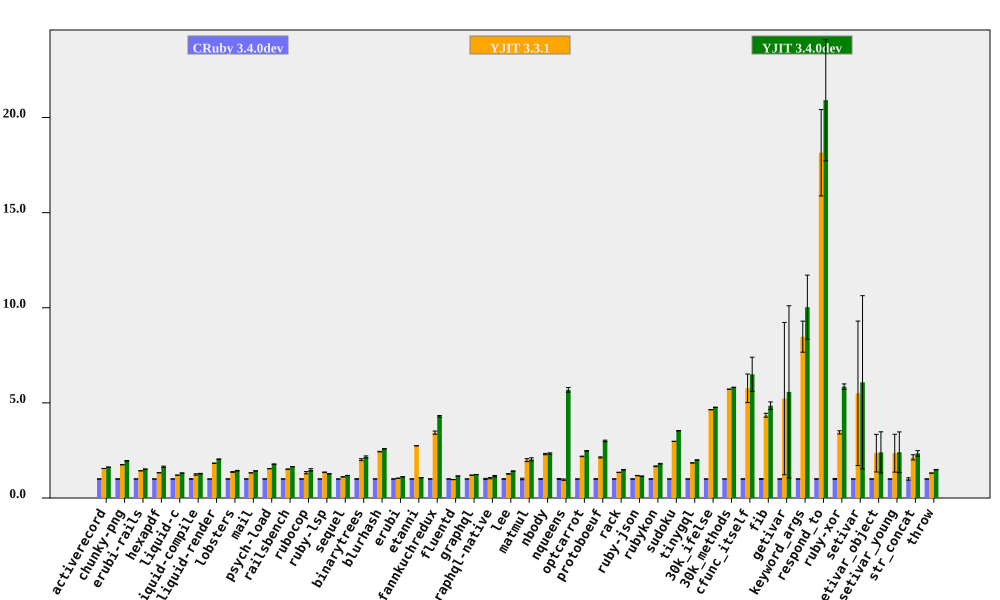

The file beside this chart, header and first rows:
bench, CRuby 3.4.0dev (ms), CRuby 3.4.0dev RSD, YJIT 3.3.1 (ms), YJIT 3.3.1 RSD, YJIT 3.4.0dev (ms), YJIT 3.4.0dev RSD, YJIT 3.3.1 spd, YJIT 3.3.1 spd RSD, YJIT 3.4.0dev spd, YJIT 3.4.0dev spd RSD, % in YJIT
activerecord, 1517, 0.108, 978.5, 0.03051, 935.9, 0.04983, 1.551, 0.1122, 1.621, 0.1189, 99.81
chunky-png, 2453, 0.6395, 1402, 0.08076, 1255, 0.0947, 1.75, 0.6445, 1.955, 0.6464, 99.99
erubi-rails, 4757, 0.04141, 3322, 0.07079, 3130, 0.1396, 1.432, 0.08202, 1.52, 0.1456, 99.84
hexapdf, 8608, 0.3683, 6476, 0.6007, 5243, 1.952, 1.329, 0.7046, 1.642, 1.986, 98.29
liquid-c, 237.2, 0.4666, 197.8, 0.1775, 181, 0.6006, 1.199, 0.4992, 1.31, 0.7606, 99.67
liquid-compile, 221.8, 1.028, 179.6, 2.805, 173.1, 0.3079, 1.235, 2.988, 1.281, 1.073, 99.89
liquid-render, 573.3, 0.07, 313.6, 0.118, 280.7, 0.09172, 1.828, 0.1372, 2.043, 0.1154, 99.86
lobsters, 3200, 0.3351, 2339, 1.483, 2225, 0.9251, 1.368, 1.521, 1.438, 0.9839, 99.02
mail, 486.2, 0.154, 367.7, 0.1894, 341.2, 0.1751, 1.322, 0.2441, 1.425, 0.2332, 99.76
psych-load, 8367, 0.106, 5427, 0.0488, 4697, 0.03196, 1.542, 0.1167, 1.781, 0.1107, 99.99
railsbench, 9560, 0.0305, 6305, 0.5359, 5790, 0.04011, 1.516, 0.5368, 1.651, 0.05039, 99.81
rubocop, 531, 0.482, 399.3, 4.418, 358.7, 4.065, 1.33, 4.444, 1.48, 4.093, 99.63
ruby-lsp, 408.2, 0.1682, 301.7, 1.026, 320.6, 0.647, 1.353, 1.039, 1.273, 0.6685, 97.53
sequel, 238.4, 0.1968, 214.7, 0.1681, 201.2, 0.2572, 1.11, 0.2588, 1.185, 0.3239, 96.77
binarytrees, 1003, 1.191, 498.3, 2.274, 464.7, 2.132, 2.014, 2.566, 2.159, 2.442, 99.98
blurhash, 1061, 0.4802, 435.2, 0.3525, 410.3, 0.3489, 2.439, 0.5957, 2.587, 0.5935, 99.98
erubi, 646, 0.2836, 621.7, 0.1022, 579.8, 0.2115, 1.039, 0.3015, 1.114, 0.3538, 99.94
etanni, 2511, 0.03191, 914.6, 0.1271, 2356, 0.05029, 2.745, 0.1311, 1.066, 0.05956, 99.92
fannkuchredux, 5809, 0.9321, 1691, 2.266, 1352, 0.173, 3.435, 2.45, 4.295, 0.9481, 74.28
fluentd, 5525, 0.2522, 5710, 0.474, 4779, 0.1212, 0.9676, 0.5369, 1.156, 0.2798, 99.98
graphql, 11736, 0.06217, 9789, 0.1147, 9494, 0.06501, 1.199, 0.1305, 1.236, 0.08995, 99.44
graphql-native, 1638, 3.038, 1573, 0.05279, 1424, 0.1494, 1.041, 3.039, 1.15, 3.042, 99.9
lee, 3650, 0.9146, 2882, 1.077, 2587, 0.7777, 1.267, 1.413, 1.411, 1.201, 99.96
matmul, 4343, 3.953, 2181, 0.3846, 2136, 0.08234, 1.991, 3.972, 2.033, 3.954, 99.64
nbody, 293.8, 1.471, 127.3, 0.4164, 125.7, 0.4869, 2.308, 1.529, 2.336, 1.549, 99.56
nqueens, 591.4, 2.147, 614.1, 2.783, 104.1, 0.3003, 0.9631, 3.515, 5.683, 2.168, 89.04
optcarrot, 18174, 0.3825, 8309, 0.4854, 7337, 0.3917, 2.187, 0.618, 2.477, 0.5475, 99.49
protoboeuf, 444.6, 1.334, 208.4, 0.1425, 148.2, 0.2057, 2.134, 1.341, 3, 1.349, 99.98
rack, 238.3, 0.3981, 176.7, 0.4566, 160.3, 0.9736, 1.348, 0.6058, 1.487, 1.052, 99.6
ruby-json, 11391, 0.7475, 9680, 0.1042, 9930, 0.05536, 1.177, 0.7548, 1.147, 0.7496, 99.98
rubykon, 34733, 0.8081, 20846, 0.7897, 19275, 0.6572, 1.666, 1.13, 1.802, 1.042, 99.95
sudoku, 4845, 0.2732, 1628, 0.07532, 1370, 0.1009, 2.976, 0.2834, 3.536, 0.2912, 99.71
tinygql, 2596, 0.2842, 1407, 0.1142, 1300, 0.3805, 1.845, 0.3063, 1.997, 0.4749, 99.98
30k_ifelse, 7225, 0.1237, 1556, 0.0328, 1515, 0.02648, 4.643, 0.128, 4.768, 0.1265, 99.94
30k_methods, 19241, 0.1182, 3364, 0.05653, 3308, 0.08626, 5.72, 0.131, 5.816, 0.1463, 99.98
cfunc_itself, 281, 0.4907, 48.74, 13.02, 43.23, 13.84, 5.766, 13.03, 6.5, 13.85, 90.01
fib, 501.5, 2.368, 115.3, 0.05054, 103.3, 3.318, 4.351, 2.368, 4.854, 4.076, 99.99
getivar, 246.8, 0.173, 47.22, 76.59, 44.25, 81.22, 5.226, 76.59, 5.577, 81.22, 53.96
keyword_args, 663.6, 0.08533, 78.25, 9.63, 66.16, 16.8, 8.48, 9.631, 10.03, 16.8, 92.2
respond_to, 734, 0.837, 40.45, 12.49, 35.1, 15.22, 18.15, 12.51, 20.91, 15.24, 89.96
ruby-xor, 1852, 2.453, 536.8, 0.03987, 316.3, 0.07285, 3.45, 2.453, 5.853, 2.454, 99.99
setivar, 190.3, 0.327, 34.59, 69.03, 31.3, 74.85, 5.502, 69.03, 6.081, 74.86, 68.74
setivar_object, 307.7, 0.0223, 130.5, 41.9, 128.3, 45.04, 2.358, 41.9, 2.398, 45.04, 59.95
setivar_young, 307.8, 0.172, 130.7, 42.2, 128, 44.42, 2.355, 42.2, 2.406, 44.42, 59.95
str_concat, 174.8, 6.242, 81.8, 1.159, 74.57, 0.2476, 2.137, 6.349, 2.345, 6.247, 99.76
throw, 66.91, 0.3041, 51.07, 0.2481, 44.83, 0.4608, 1.31, 0.3924, 1.492, 0.5521, 99.96
